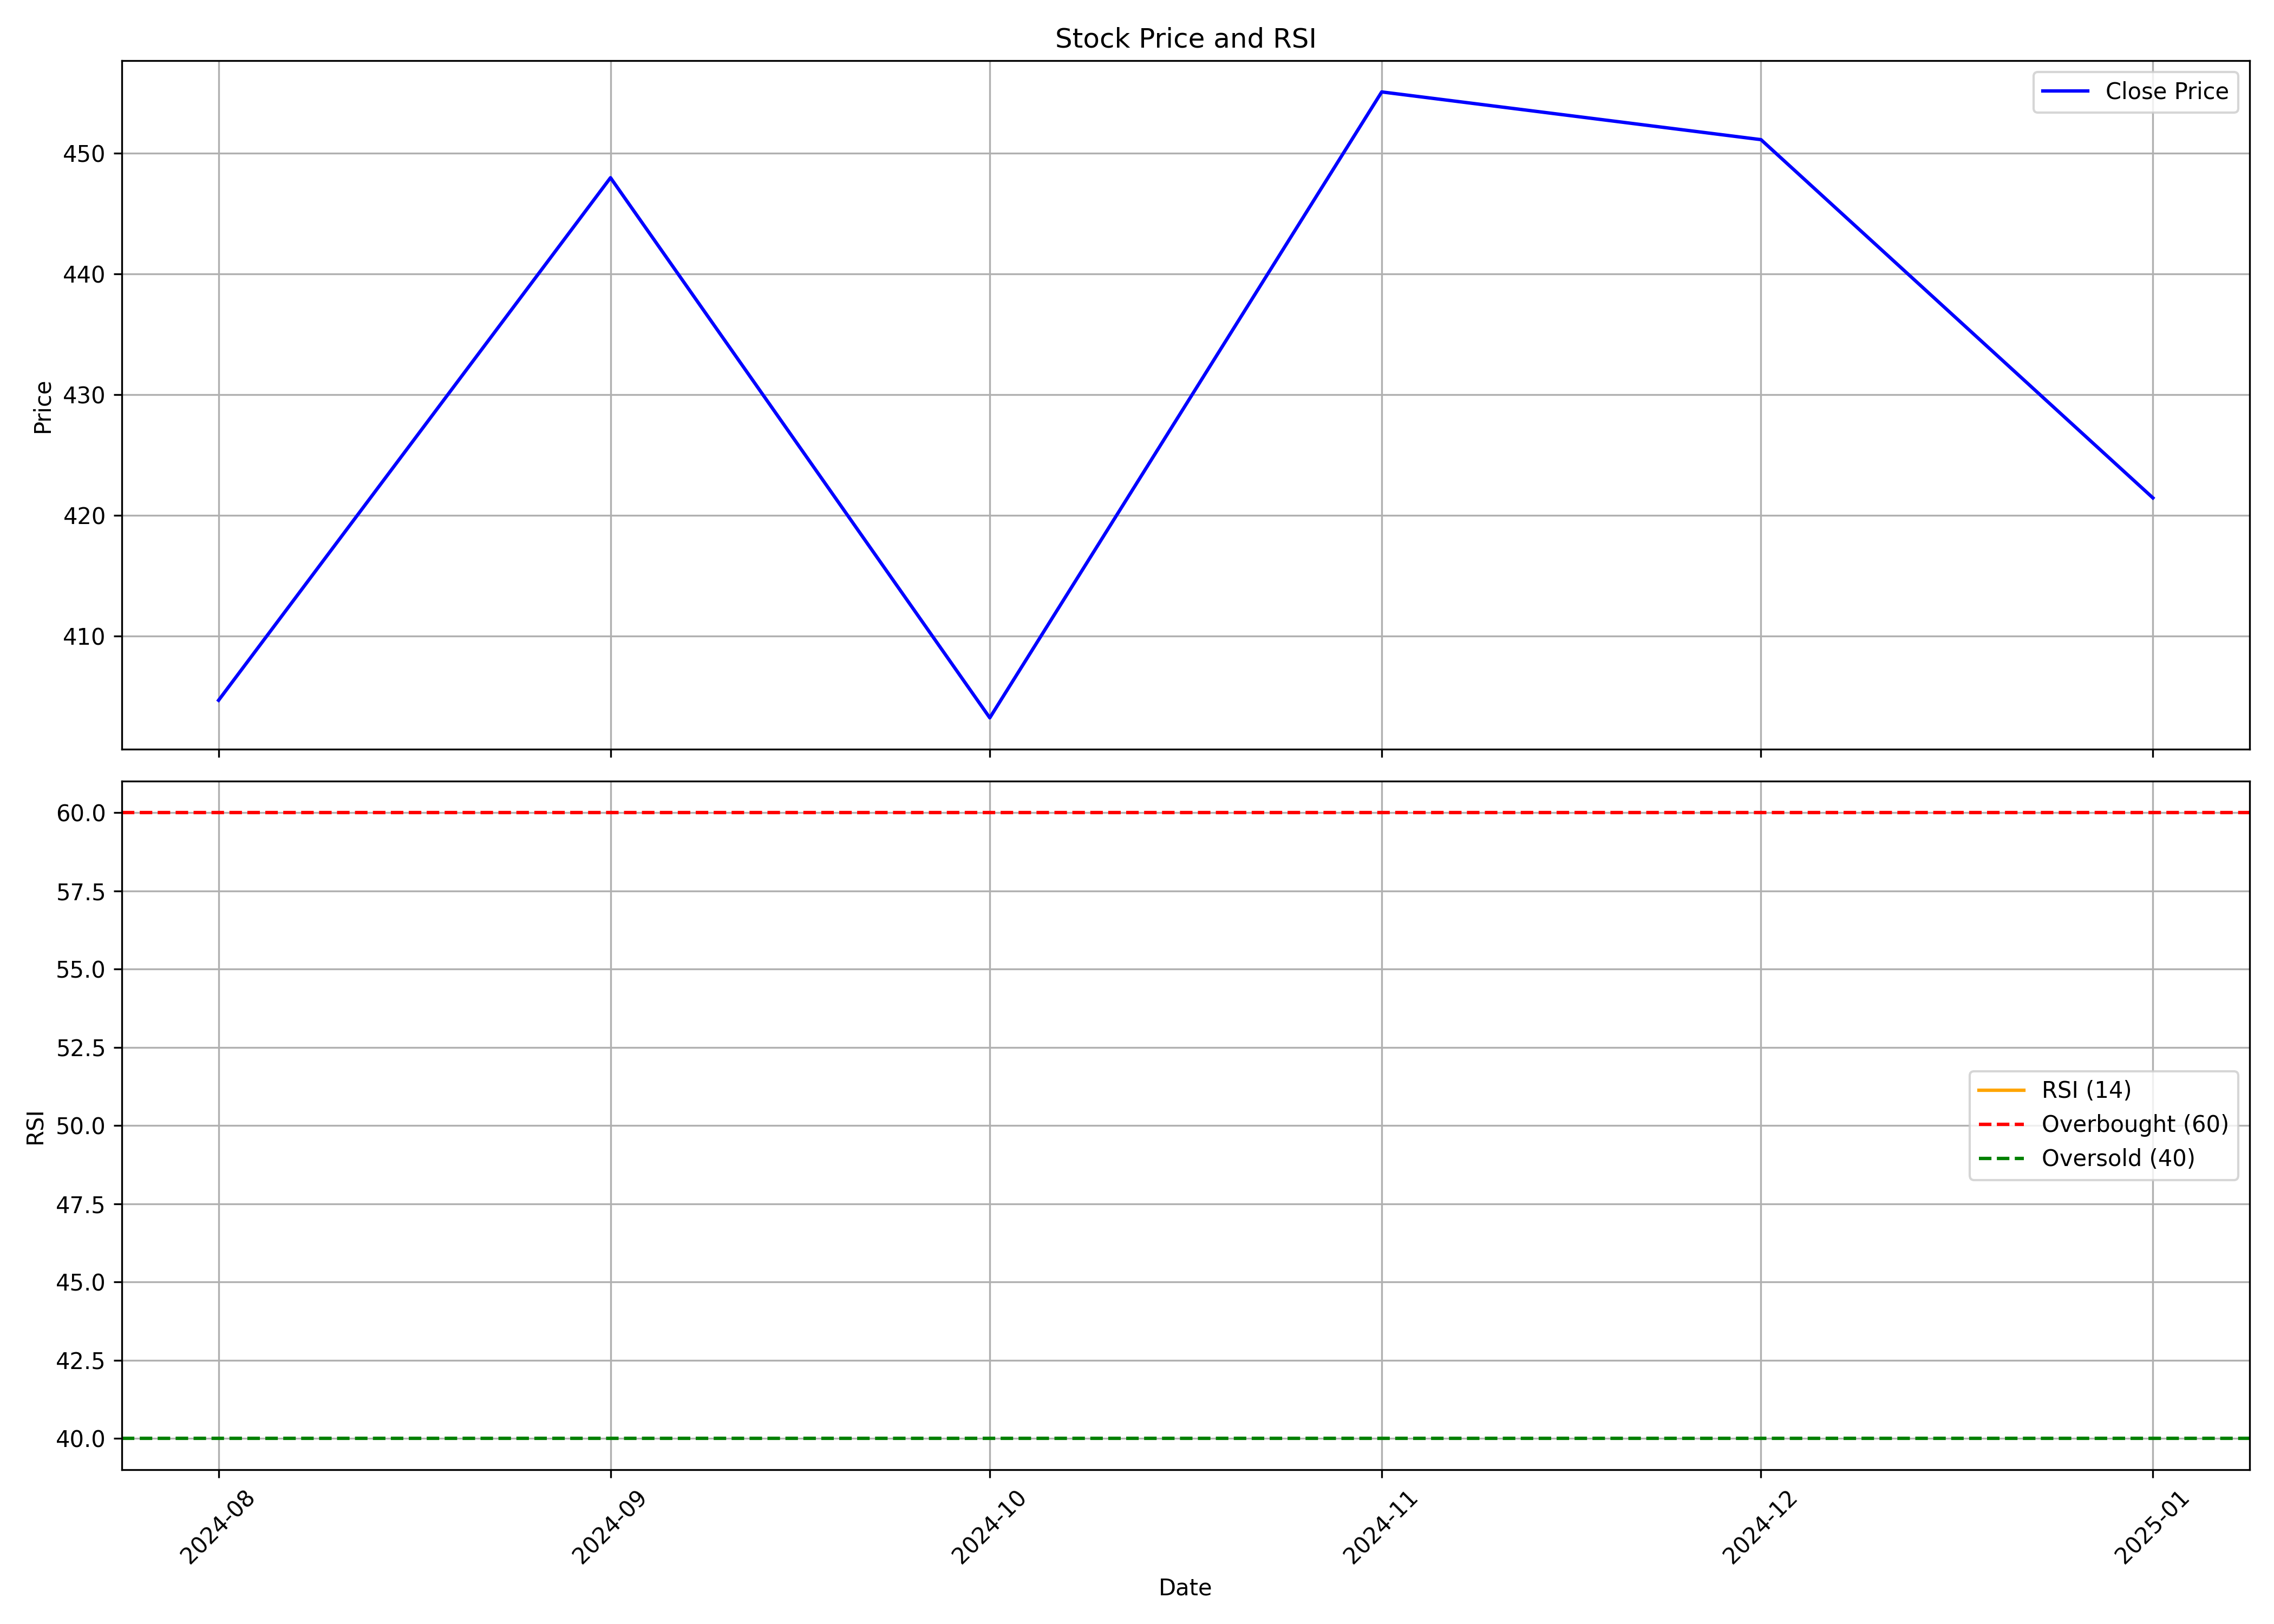

Source data for this figure (header and first rows):
, date, symbol, open, high, low, close, volume, rsi
0, 2024-08-01, BANSALWIRE, 375.0, 415.7, 326, 404.7, 13365990, 
1, 2024-09-01, BANSALWIRE, 407.5, 468.6, 397.5, 448, 9592581, 
2, 2024-10-01, BANSALWIRE, 450.5, 454.6, 373.5, 403.2, 3642298, 
3, 2024-11-01, BANSALWIRE, 398.0, 465.0, 395.7, 455, 3953274, 
4, 2024-12-01, BANSALWIRE, 455.0, 504, 432.0, 451.1, 3647405, 
5, 2025-01-01, BANSALWIRE, 459.6, 466.7, 354, 421.5, 2539382, 
